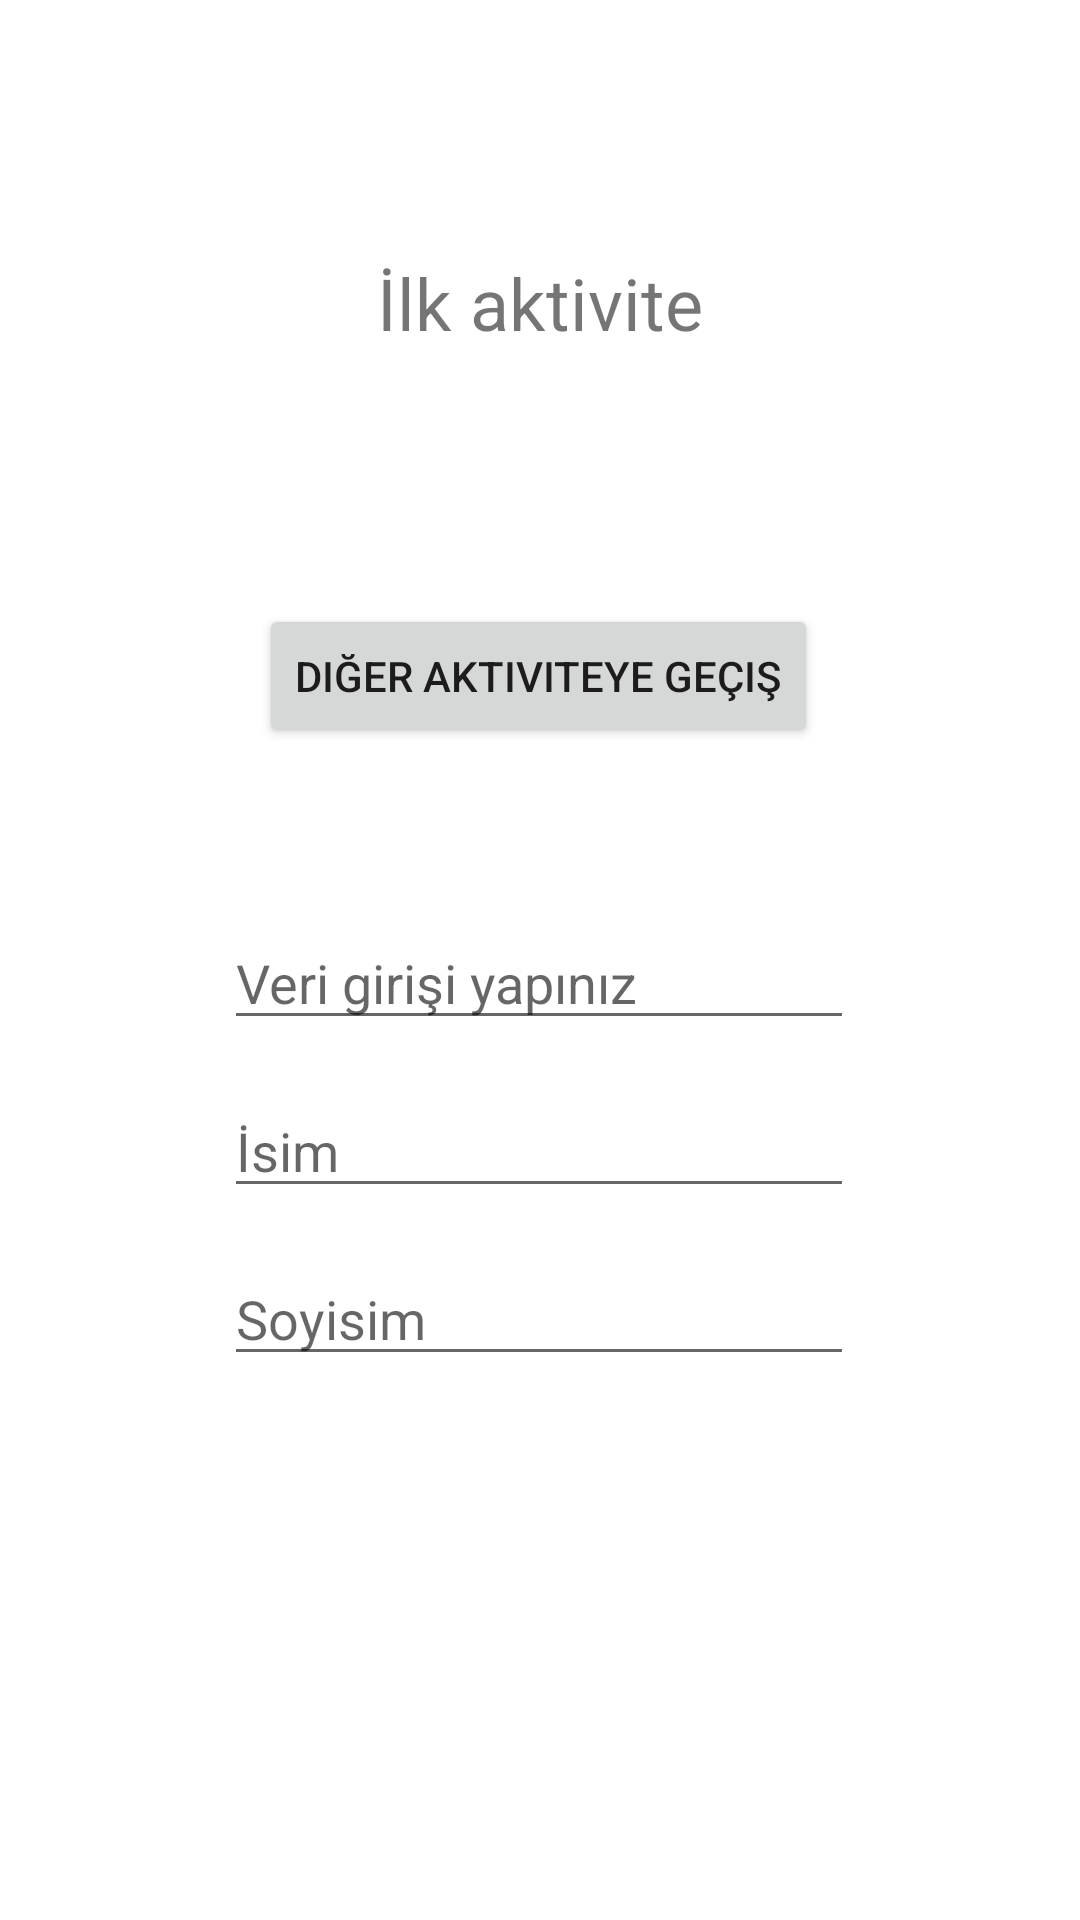

Produce the Android XML layout that renders to this screen, including the resource entries it uses.
<!-- AndroidManifest.xml: application theme Theme.SevenFarklıAktiviteler -->
<!-- res/layout/activity_main.xml -->
<?xml version="1.0" encoding="utf-8"?>
<androidx.constraintlayout.widget.ConstraintLayout xmlns:android="http://schemas.android.com/apk/res/android"
    xmlns:app="http://schemas.android.com/apk/res-auto"
    xmlns:tools="http://schemas.android.com/tools"
    android:layout_width="match_parent"
    android:layout_height="match_parent"
    tools:context=".MainActivity">

    <EditText
        android:id="@+id/editText3"
        android:layout_width="wrap_content"
        android:layout_height="wrap_content"
        android:layout_marginTop="168dp"
        android:ems="10"
        android:hint="Soyisim"
        android:inputType="textPersonName"
        app:layout_constraintEnd_toEndOf="parent"
        app:layout_constraintHorizontal_bias="0.497"
        app:layout_constraintStart_toStartOf="parent"
        app:layout_constraintTop_toBottomOf="@+id/button" />

    <EditText
        android:id="@+id/editText2"
        android:layout_width="wrap_content"
        android:layout_height="wrap_content"
        android:layout_marginTop="112dp"
        android:ems="10"
        android:hint="İsim"
        android:inputType="textPersonName"
        app:layout_constraintEnd_toEndOf="parent"
        app:layout_constraintHorizontal_bias="0.497"
        app:layout_constraintStart_toStartOf="parent"
        app:layout_constraintTop_toBottomOf="@+id/button" />

    <TextView
        android:id="@+id/textView"
        android:layout_width="wrap_content"
        android:layout_height="wrap_content"
        android:text="İlk aktivite"
        android:textAlignment="center"
        android:textSize="24sp"
        app:layout_constraintBottom_toTopOf="@+id/button"
        app:layout_constraintEnd_toEndOf="parent"
        app:layout_constraintStart_toStartOf="parent"
        app:layout_constraintTop_toTopOf="parent" />

    <Button
        android:id="@+id/button"
        android:layout_width="wrap_content"
        android:layout_height="wrap_content"
        android:onClick="aktiviteDegistir"
        android:text="Diğer Aktiviteye Geçiş"
        app:layout_constraintBottom_toBottomOf="parent"
        app:layout_constraintEnd_toEndOf="parent"
        app:layout_constraintHorizontal_bias="0.498"
        app:layout_constraintStart_toStartOf="parent"
        app:layout_constraintTop_toTopOf="parent"
        app:layout_constraintVertical_bias="0.34" />

    <EditText
        android:id="@+id/editText"
        android:layout_width="wrap_content"
        android:layout_height="wrap_content"
        android:layout_marginTop="56dp"
        android:ems="10"
        android:hint="Veri girişi yapınız"
        android:inputType="textPersonName"
        app:layout_constraintEnd_toEndOf="parent"
        app:layout_constraintHorizontal_bias="0.497"
        app:layout_constraintStart_toStartOf="parent"
        app:layout_constraintTop_toBottomOf="@+id/button" />

</androidx.constraintlayout.widget.ConstraintLayout>
<!-- resources referenced by this layout -->
<resources>
  <style name="Theme.SevenFarklıAktiviteler" parent="Theme.MaterialComponents.DayNight.DarkActionBar">
          
          <item name="colorPrimary">@color/purple_500</item>
          <item name="colorPrimaryVariant">@color/purple_700</item>
          <item name="colorOnPrimary">@color/white</item>
          
          <item name="colorSecondary">@color/teal_200</item>
          <item name="colorSecondaryVariant">@color/teal_700</item>
          <item name="colorOnSecondary">@color/black</item>
          
          <item name="android:statusBarColor">?attr/colorPrimaryVariant</item>
          
      </style>
  <!-- not gathered from this repository: default colours our renderer supplied (Android Studio template values) -->
  <color name="purple_500">#FF6200EE</color>
  <color name="purple_700">#FF3700B3</color>
  <color name="teal_200">#FF03DAC5</color>
  <color name="teal_700">#FF018786</color>
  <color name="black">#FF000000</color>
  <color name="white">#FFFFFFFF</color>
</resources>
